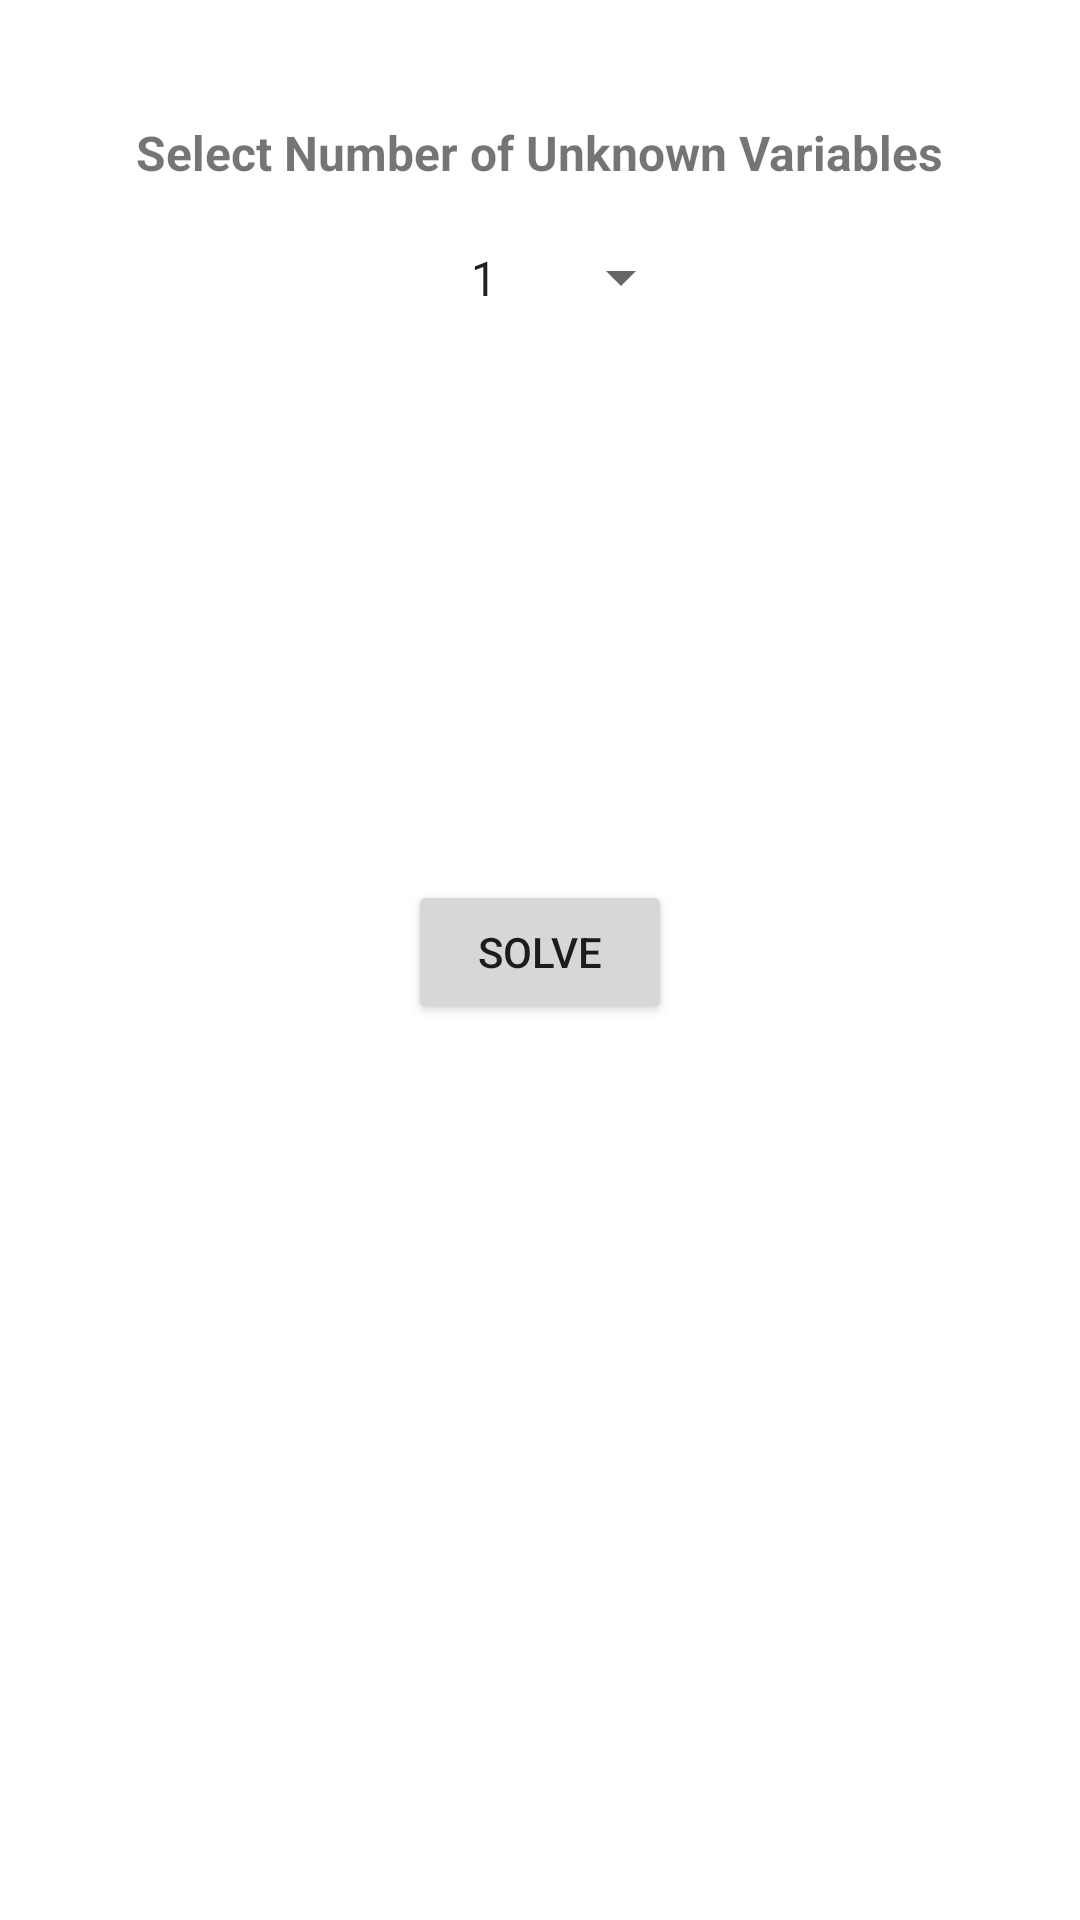

Reconstruct the res/layout file that produces this screen, plus the resources it refers to.
<!-- AndroidManifest.xml: application theme Theme.LinearAlgebraRowReduction -->
<!-- res/layout/fragment_simultaneous_equations.xml -->
<?xml version="1.0" encoding="utf-8"?>
<ScrollView xmlns:android="http://schemas.android.com/apk/res/android"
    android:layout_width="match_parent"
    android:layout_height="match_parent">

    <LinearLayout
        android:layout_width="match_parent"
        android:layout_height="wrap_content"
        android:orientation="vertical"
        android:padding="20dp">

        <LinearLayout
            android:layout_width="match_parent"
            android:layout_height="wrap_content"
            android:layout_marginBottom="30dp"
            android:orientation="vertical"
            android:padding="10dp"
            android:gravity="top">

            <TextView
                android:layout_width="wrap_content"
                android:layout_height="wrap_content"
                android:layout_gravity="center_horizontal"
                android:text="@string/unknown_variables_number_prompt"
                android:textSize="16sp"
                android:padding="10dp"/>

            <Spinner
                android:id="@+id/unknown_variables_number_selector"
                android:layout_width="wrap_content"
                android:layout_height="wrap_content"
                android:layout_marginStart="10dp"
                android:layout_marginLeft="10dp"
                android:entries="@array/number_of_rows_or_columns"
                android:layout_gravity="center_horizontal"
                android:paddingTop="10dp"
                android:paddingBottom="10dp"
                android:spinnerMode="dialog"/>

        </LinearLayout>

        <HorizontalScrollView
            android:layout_width="match_parent"
            android:layout_height="wrap_content"
            android:padding="10dp"
            android:layout_gravity="center">


            <TableLayout
                android:id="@+id/simultaneous_equations_matrix_layout"
                android:layout_width="wrap_content"
                android:layout_height="wrap_content"
                android:layout_gravity="fill_horizontal"
                android:layout_marginVertical="30dp"
                android:layout_marginHorizontal="30dp"
                android:padding="30dp"/>

        </HorizontalScrollView>

        <Button
            android:id="@+id/simultaneous_equations_solve_button"
            android:layout_width="wrap_content"
            android:layout_height="wrap_content"
            android:layout_gravity="center_horizontal"
            android:text="@string/solve" />

        <HorizontalScrollView
            android:layout_width="match_parent"
            android:layout_height="match_parent">

            <LinearLayout
                android:id="@+id/simultaneous_equations_result_layout"
                android:layout_width="wrap_content"
                android:layout_height="wrap_content"
                android:layout_gravity="bottom"
                android:orientation="vertical"
                android:layout_marginTop="30dp"
                android:layout_marginBottom="30dp"
                android:padding="10dp"/>

        </HorizontalScrollView>

    </LinearLayout>
</ScrollView>
<!-- resources referenced by this layout -->
<resources>
  <string-array name="number_of_rows_or_columns">
          <item>1</item>
          <item>2</item>
          <item>3</item>
          <item>4</item>
          <item>5</item>
          <item>6</item>
          <item>7</item>
          <item>8</item>
          <item>9</item>
          <item>10</item>
      </string-array>
  <string name="solve">Solve</string>
  <string name="unknown_variables_number_prompt"><b>Select Number of Unknown Variables</b></string>
  <style name="Theme.LinearAlgebraRowReduction" parent="Theme.MaterialComponents.DayNight.DarkActionBar">
          
          <item name="colorPrimary">@color/purple_500</item>
          <item name="colorPrimaryVariant">@color/purple_700</item>
          <item name="colorOnPrimary">@color/white</item>
          
          <item name="colorSecondary">@color/teal_200</item>
          <item name="colorSecondaryVariant">@color/teal_700</item>
          <item name="colorOnSecondary">@color/black</item>
          
          <item name="android:statusBarColor" tools:targetApi="l">?attr/colorPrimaryVariant</item>
          
      </style>
  <!-- not gathered from this repository: default colours our renderer supplied (Android Studio template values) -->
  <color name="purple_500">#FF6200EE</color>
  <color name="purple_700">#FF3700B3</color>
  <color name="teal_200">#FF03DAC5</color>
  <color name="teal_700">#FF018786</color>
  <color name="black">#FF000000</color>
  <color name="white">#FFFFFFFF</color>
</resources>
